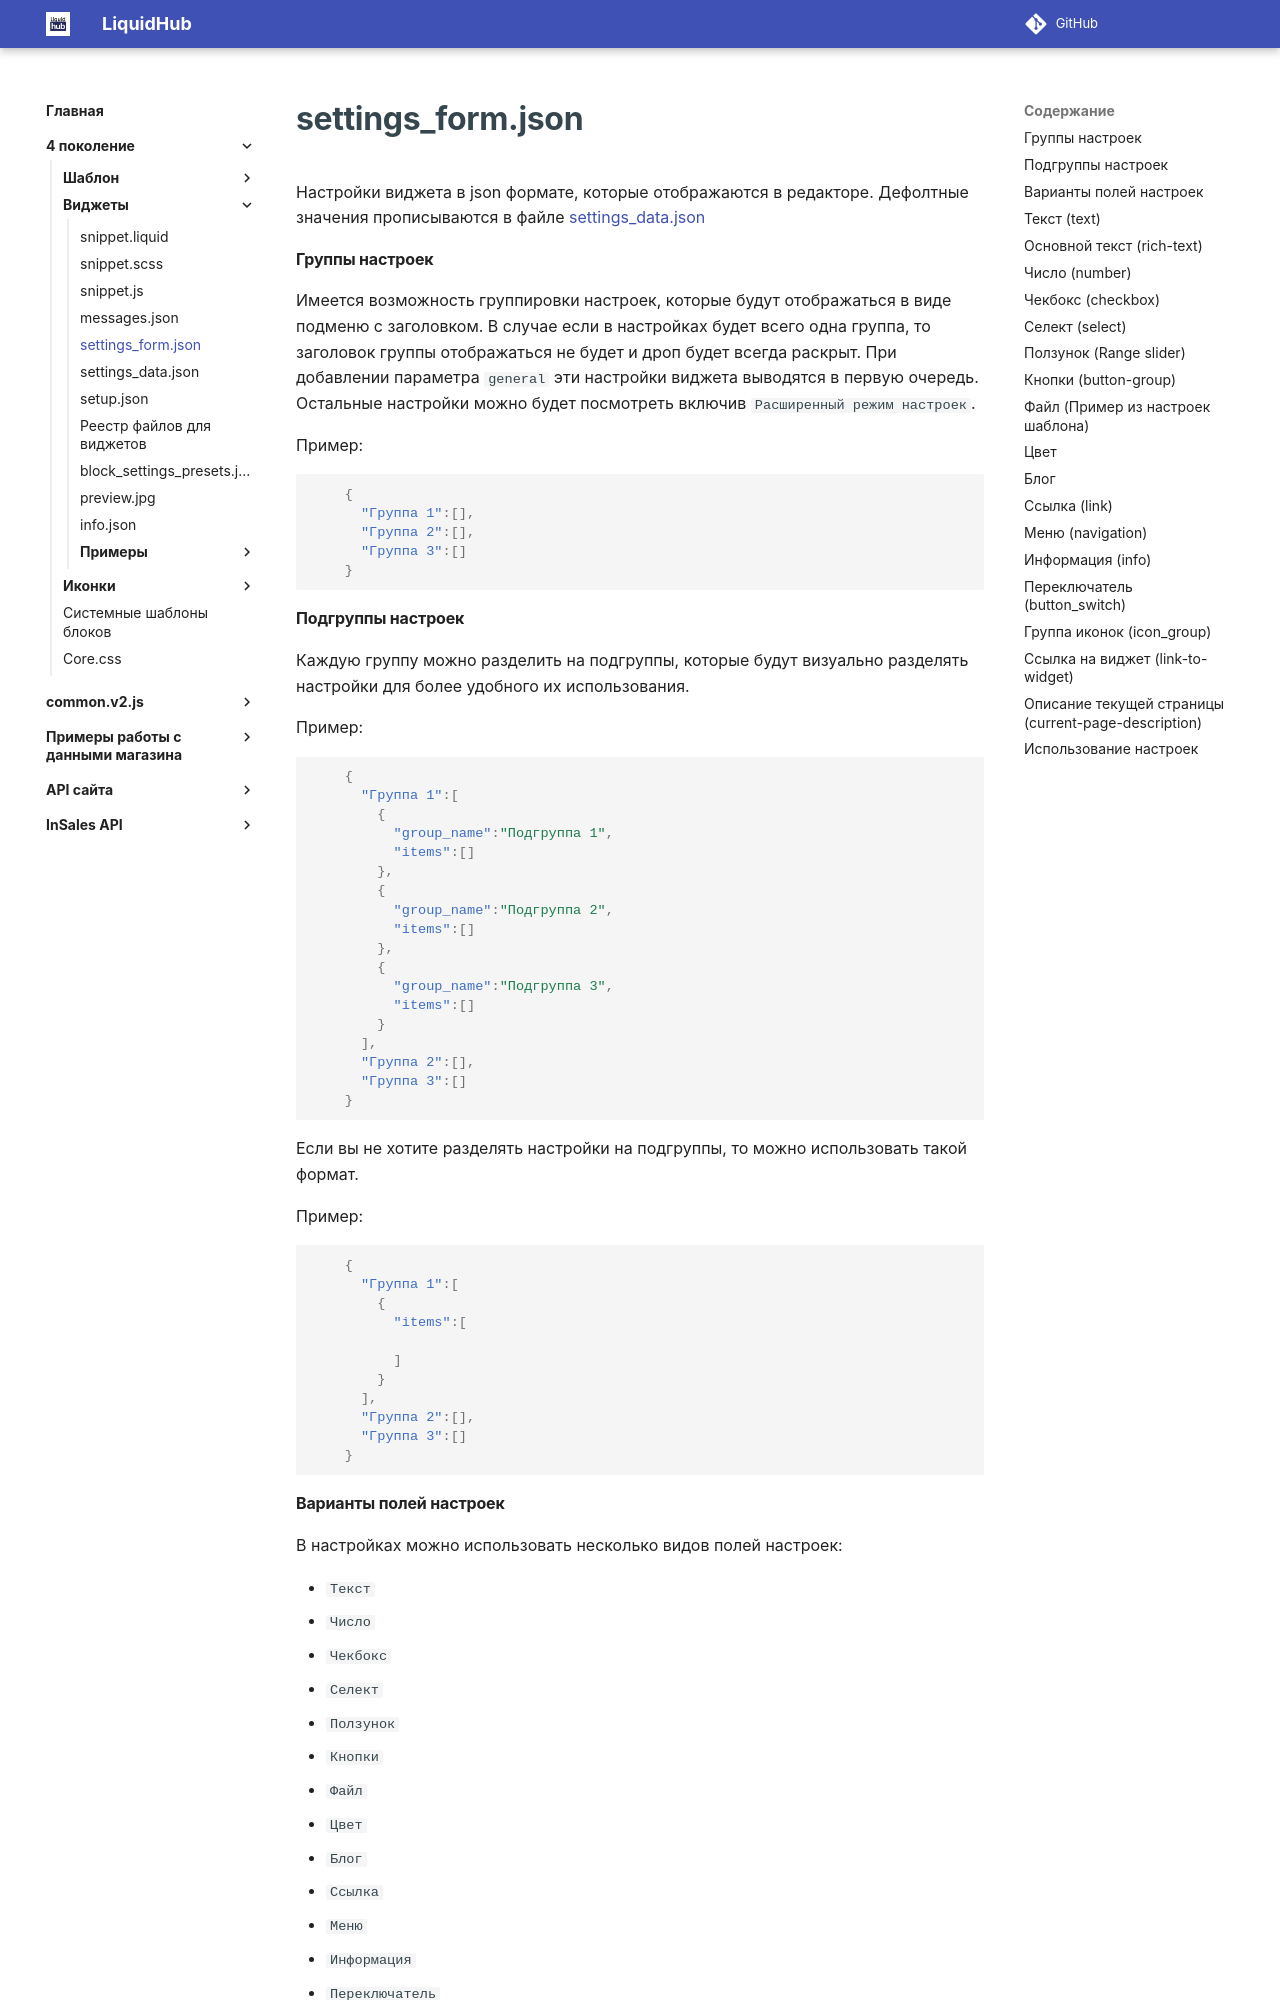

repository: insales/insales-docs-source · page: 4 поколение/Виджеты/settings_form/index.html · generator: mkdocs

---
seo_title: "settings_form.json — настройки виджета InSales"
description: "Описание полей settings_form.json для редактора виджетов InSales: группы настроек, типы полей, параметры и примеры конфигурации."
---

# settings_form.json

Настройки виджета в json формате, которые отображаются в редакторе. Дефолтные значения прописываются в файле <a href="/4%20поколение/Виджеты/settings_data/">settings_data.json</a>

#### Группы настроек

Имеется возможность группировки настроек, которые будут отображаться в виде подменю с заголовком.
В случае если в настройках будет всего одна группа, то заголовок группы отображаться не будет и дроп будет всегда раскрыт. При добавлении параметра `general` эти настройки виджета выводятся в первую очередь. Остальные настройки можно будет посмотреть включив `Расширенный режим настроек`.

Пример:
````json
    {
      "Группа 1":[],
      "Группа 2":[],
      "Группа 3":[]
    }
````

#### Подгруппы настроек

Каждую группу можно разделить на подгруппы, которые будут визуально разделять настройки для более удобного их использования.

Пример:
````json
    {
      "Группа 1":[
        {
          "group_name":"Подгруппа 1",
          "items":[]
        },
        {
          "group_name":"Подгруппа 2",
          "items":[]
        },
        {
          "group_name":"Подгруппа 3",
          "items":[]
        }
      ],
      "Группа 2":[],
      "Группа 3":[]
    }
````

Если вы не хотите разделять настройки на подгруппы, то можно использовать такой формат.

Пример:
````json
    {
      "Группа 1":[
        {
          "items":[

          ]
        }
      ],
      "Группа 2":[],
      "Группа 3":[]
    }
````

#### Варианты полей настроек

В настройках можно использовать несколько видов полей настроек: 

- `Текст`
- `Число`
- `Чекбокс` 
- `Селект` 
- `Ползунок` 
- `Кнопки` 
- `Файл` 
- `Цвет`
- `Блог`
- `Ссылка`
- `Меню`
- `Информация`
- `Переключатель`
- `Группа иконок`
- `Ссылка на виджет`
- `Описание текущей страницы`

<a name="setting_form_text"></a>
